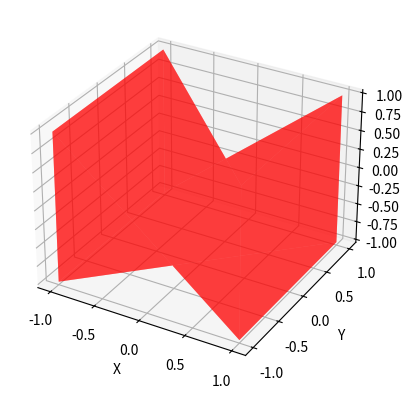

Generate this figure with matplotlib:
import matplotlib.pyplot as plt
from mpl_toolkits.mplot3d import Axes3D
from mpl_toolkits.mplot3d.art3d import Poly3DCollection

# Define the vertices of the cube
vertices = [
    [1, 1, 1],
    [1, 1, -1],
    [1, -1, -1],
    [1, -1, 1],
    [-1, 1, 1],
    [-1, 1, -1],
    [-1, -1, -1],
    [-1, -1, 1]
]

# Define the faces of the cube using the vertex indices
faces = [
    [0, 1, 2, 3],
    [3, 2, 7, 4],
    [4, 7, 6, 5],
    [5, 6, 1, 0],
    [1, 6, 7, 2],
    [5, 0, 3, 4]
]

x = []
y = []
z = []
print("vertices:")
for vertex in vertices:
	print(vertex)
	x.append(vertex[0])
	y.append(vertex[1])
	z.append(vertex[2])
	print(vertices)

tupleList = list(zip(x, y, z))

poly3d = [[tupleList[faces[ix][iy]] for iy in range(len(faces[0]))] for ix in range(len(faces))]

# Create a 3D plot
fig = plt.figure()
ax = fig.add_subplot(111, projection='3d')


# Create the Poly3DCollection object for the faces
collection = Poly3DCollection(poly3d, facecolors='w', linewidths=1, alpha=0.5)


# Set the face colors
collection.set_facecolor('r')

# Add the collection to the plot
ax.add_collection3d(collection)

# Set labels for each axis
ax.set_xlabel('X')
ax.set_ylabel('Y')
ax.set_zlabel('Z')

# Show the plot
plt.show()
